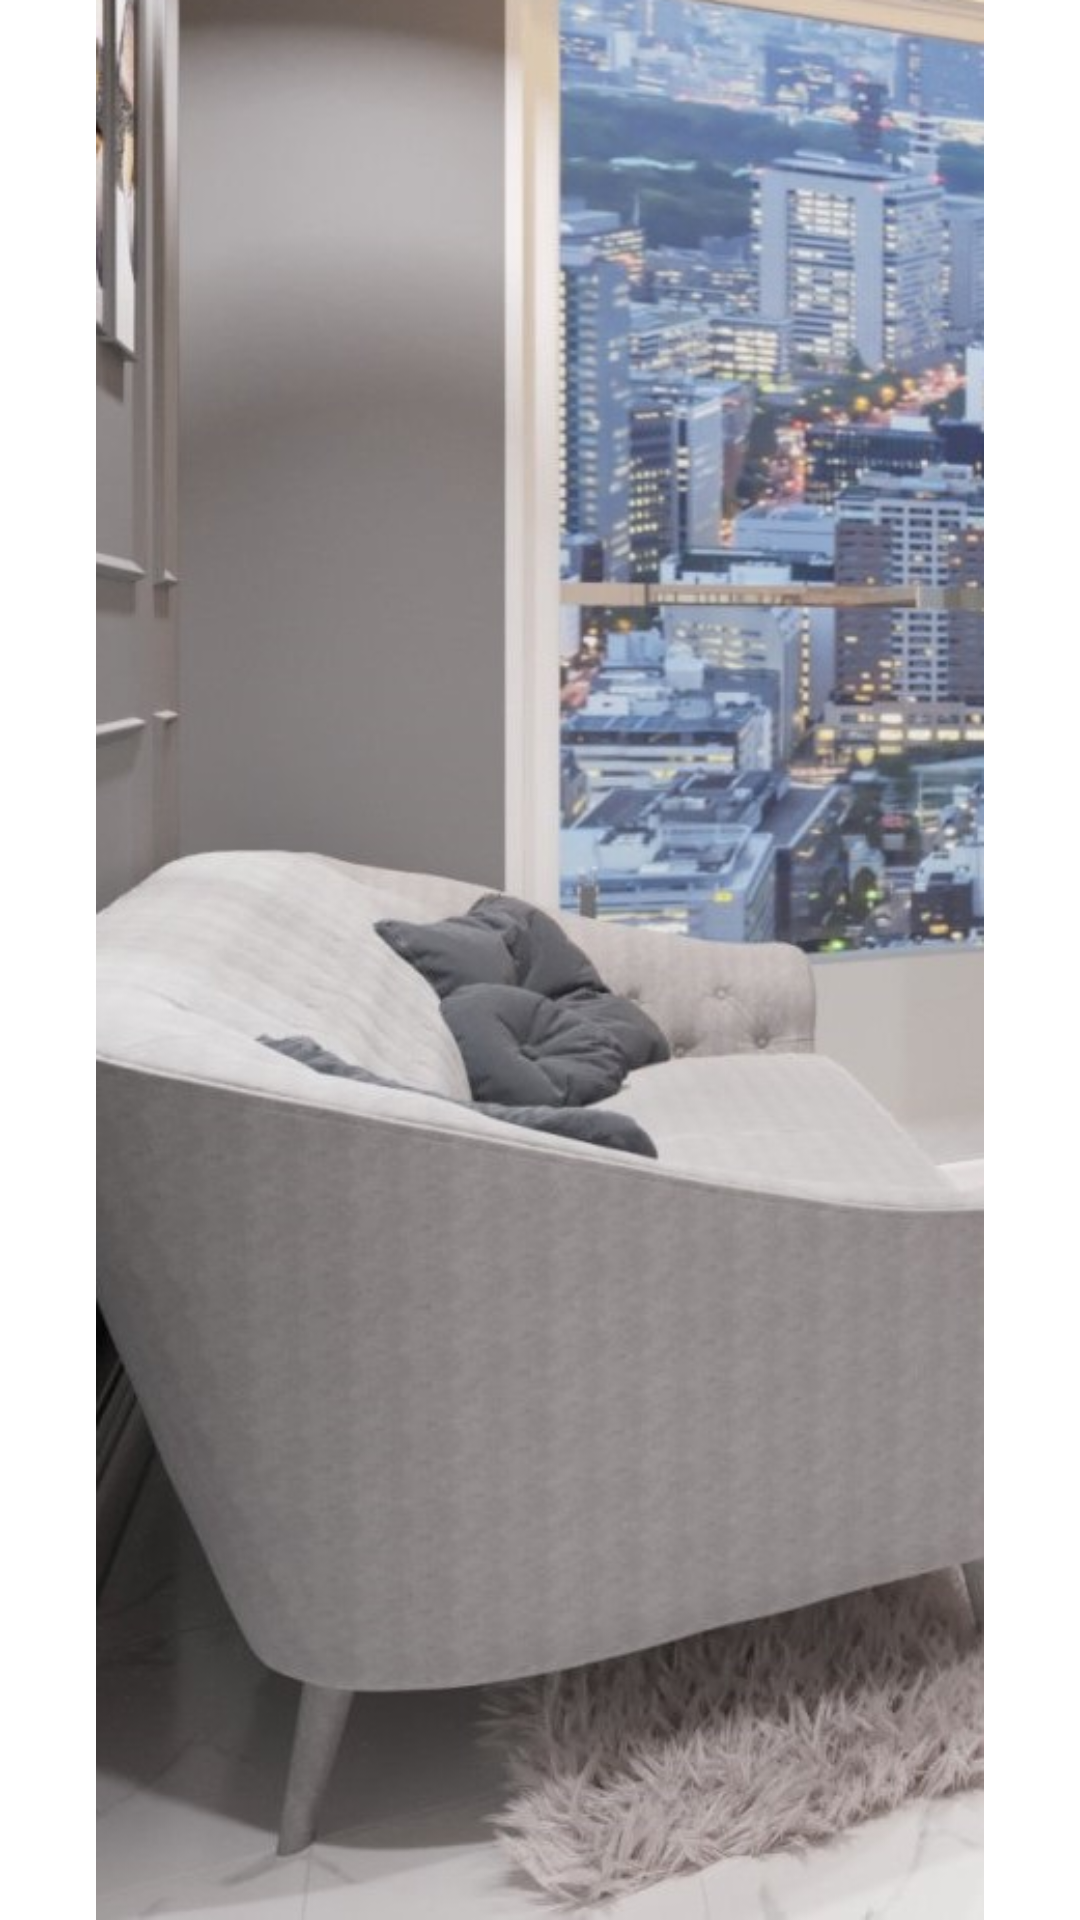

Layout XML and referenced resources for this Android screen:
<!-- AndroidManifest.xml: application theme Theme.DATN -->
<!-- res/layout/fragment_index_apartment.xml -->
<?xml version="1.0" encoding="utf-8"?>
<androidx.constraintlayout.widget.ConstraintLayout xmlns:android="http://schemas.android.com/apk/res/android"
    xmlns:app="http://schemas.android.com/apk/res-auto"
    android:layout_width="match_parent"
    android:layout_height="match_parent">

    <androidx.appcompat.widget.AppCompatImageView
        android:layout_width="match_parent"
        android:layout_height="match_parent"
        android:src="@drawable/img_intro"
        app:layout_constraintBottom_toBottomOf="parent"
        app:layout_constraintEnd_toEndOf="parent"
        app:layout_constraintHorizontal_bias="0.5"
        app:layout_constraintStart_toStartOf="parent"
        app:layout_constraintTop_toTopOf="parent" />
</androidx.constraintlayout.widget.ConstraintLayout>
<!-- resources referenced by this layout -->
<resources>
  <!-- drawable img_intro: png bitmap (drawable, 392887 bytes) -->
  <style name="Theme.DATN" parent="Theme.MaterialComponents.DayNight.NoActionBar">
          
          <item name="colorPrimary">@color/textcolor_blue_blod</item>
          <item name="colorPrimaryVariant">@color/purple_700</item>
          <item name="colorOnPrimary">@color/white</item>
          
          <item name="colorSecondary">@color/teal_200</item>
          <item name="colorSecondaryVariant">@color/teal_700</item>
          <item name="colorOnSecondary">#131629</item>
          
          <item name="android:statusBarColor" tools:targetApi="l">@android:color/transparent</item>
          <item name="android:windowLightStatusBar" tools:targetApi="23">true</item>
          
      </style>
  <color name="textcolor_blue_blod">#2972FE</color>
  <color name="purple_700">#FF3700B3</color>
  <color name="white">#FFFFFFFF</color>
  <color name="teal_200">#FF03DAC5</color>
  <color name="teal_700">#FF018786</color>
</resources>
